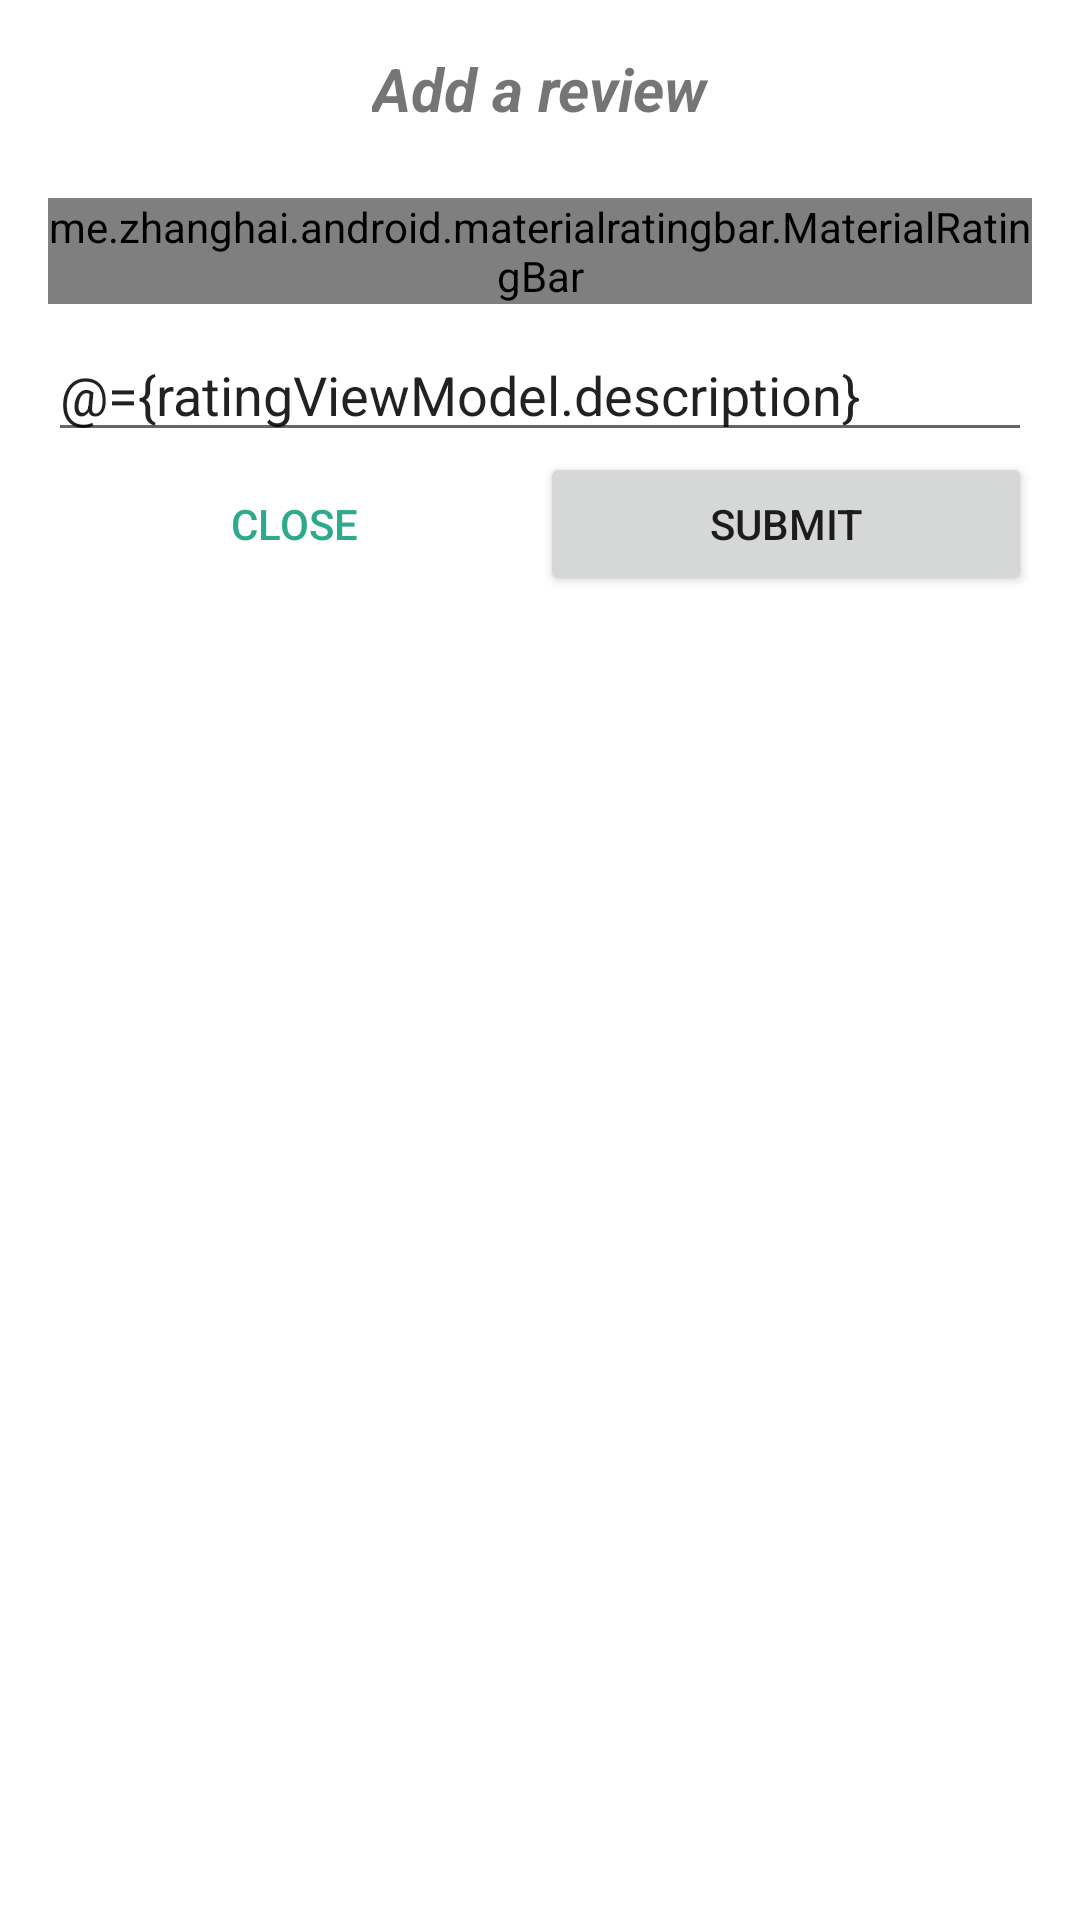

Write the Android layout XML for this screen, with the resource values it uses.
<!-- AndroidManifest.xml: application theme Theme.Projet -->
<!-- res/layout/fragment_rating.xml -->
<?xml version="1.0" encoding="utf-8"?>
<layout xmlns:android="http://schemas.android.com/apk/res/android">

    <data>
        <variable
            name="ratingViewModel"
            type="mobg5.g55047.projet.screens.rating.RatingViewModel" />
    </data>

<LinearLayout
    android:layout_width="match_parent"
    android:layout_height="wrap_content"
    android:orientation="vertical"
    android:padding="16dp"
    android:minWidth="300dp">

    <TextView
        android:layout_width="wrap_content"
        android:layout_height="wrap_content"
        android:layout_gravity="center_horizontal"
        android:layout_marginBottom="15dp"
        android:text="@string/add_review_text"
        android:textSize="20sp"
        android:textStyle="bold|italic" />

    <me.zhanghai.android.materialratingbar.MaterialRatingBar
        android:id="@+id/place_rating_review"
        style="@style/Widget.MaterialRatingBar.RatingBar"
        android:layout_width="wrap_content"
        android:layout_height="wrap_content"
        android:layout_gravity="center_horizontal"
        android:layout_marginBottom="8dp"
        android:layout_marginTop="8dp"
        android:maxHeight="24dp"
        android:minHeight="24dp" />

    <EditText
        android:id="@+id/place_comment"
        android:layout_width="match_parent"
        android:layout_height="wrap_content"
        android:layout_gravity="center_horizontal"
        android:hint="@string/comment"
        android:text="@={ratingViewModel.description}"
        android:importantForAutofill="no" />

    <LinearLayout
        android:layout_width="match_parent"
        android:layout_height="wrap_content"
        android:orientation="horizontal">

        <Button
            android:id="@+id/cancel_review_btn"
            style="@style/Base.Widget.AppCompat.Button.Borderless"
            android:layout_height="wrap_content"
            android:layout_weight="1"
            android:text="@string/close"
            android:textColor="@color/green"
            android:layout_width="0dp"/>

        <Button
            android:id="@+id/submit_review_btn"
            android:layout_width="0dp"
            android:layout_height="wrap_content"
            android:layout_weight="1"
            android:text="@string/submit_btn" />

    </LinearLayout>

</LinearLayout>

</layout>
<!-- resources referenced by this layout -->
<resources>
  <color name="green">#2DA98E</color>
  <string name="add_review_text">Add a review</string>
  <string name="close">Close</string>
  <string name="comment">Add a comment</string>
  <string name="submit_btn">Submit</string>
  <style name="Theme.Projet" parent="Theme.MaterialComponents.DayNight.DarkActionBar">
          
          <item name="colorPrimary">@color/green</item>
          <item name="colorPrimaryVariant">@color/green</item>
          <item name="colorOnPrimary">@color/white</item>
          
          <item name="colorSecondary">@color/green</item>
          <item name="colorSecondaryVariant">@color/teal_700</item>
          <item name="colorOnSecondary">@color/black</item>
          
          <item name="android:statusBarColor" tools:targetApi="l">?attr/colorPrimaryVariant</item>
          
      </style>
  <color name="white">#FFFFFFFF</color>
  <color name="teal_700">#FF018786</color>
  <color name="black">#FF000000</color>
</resources>
